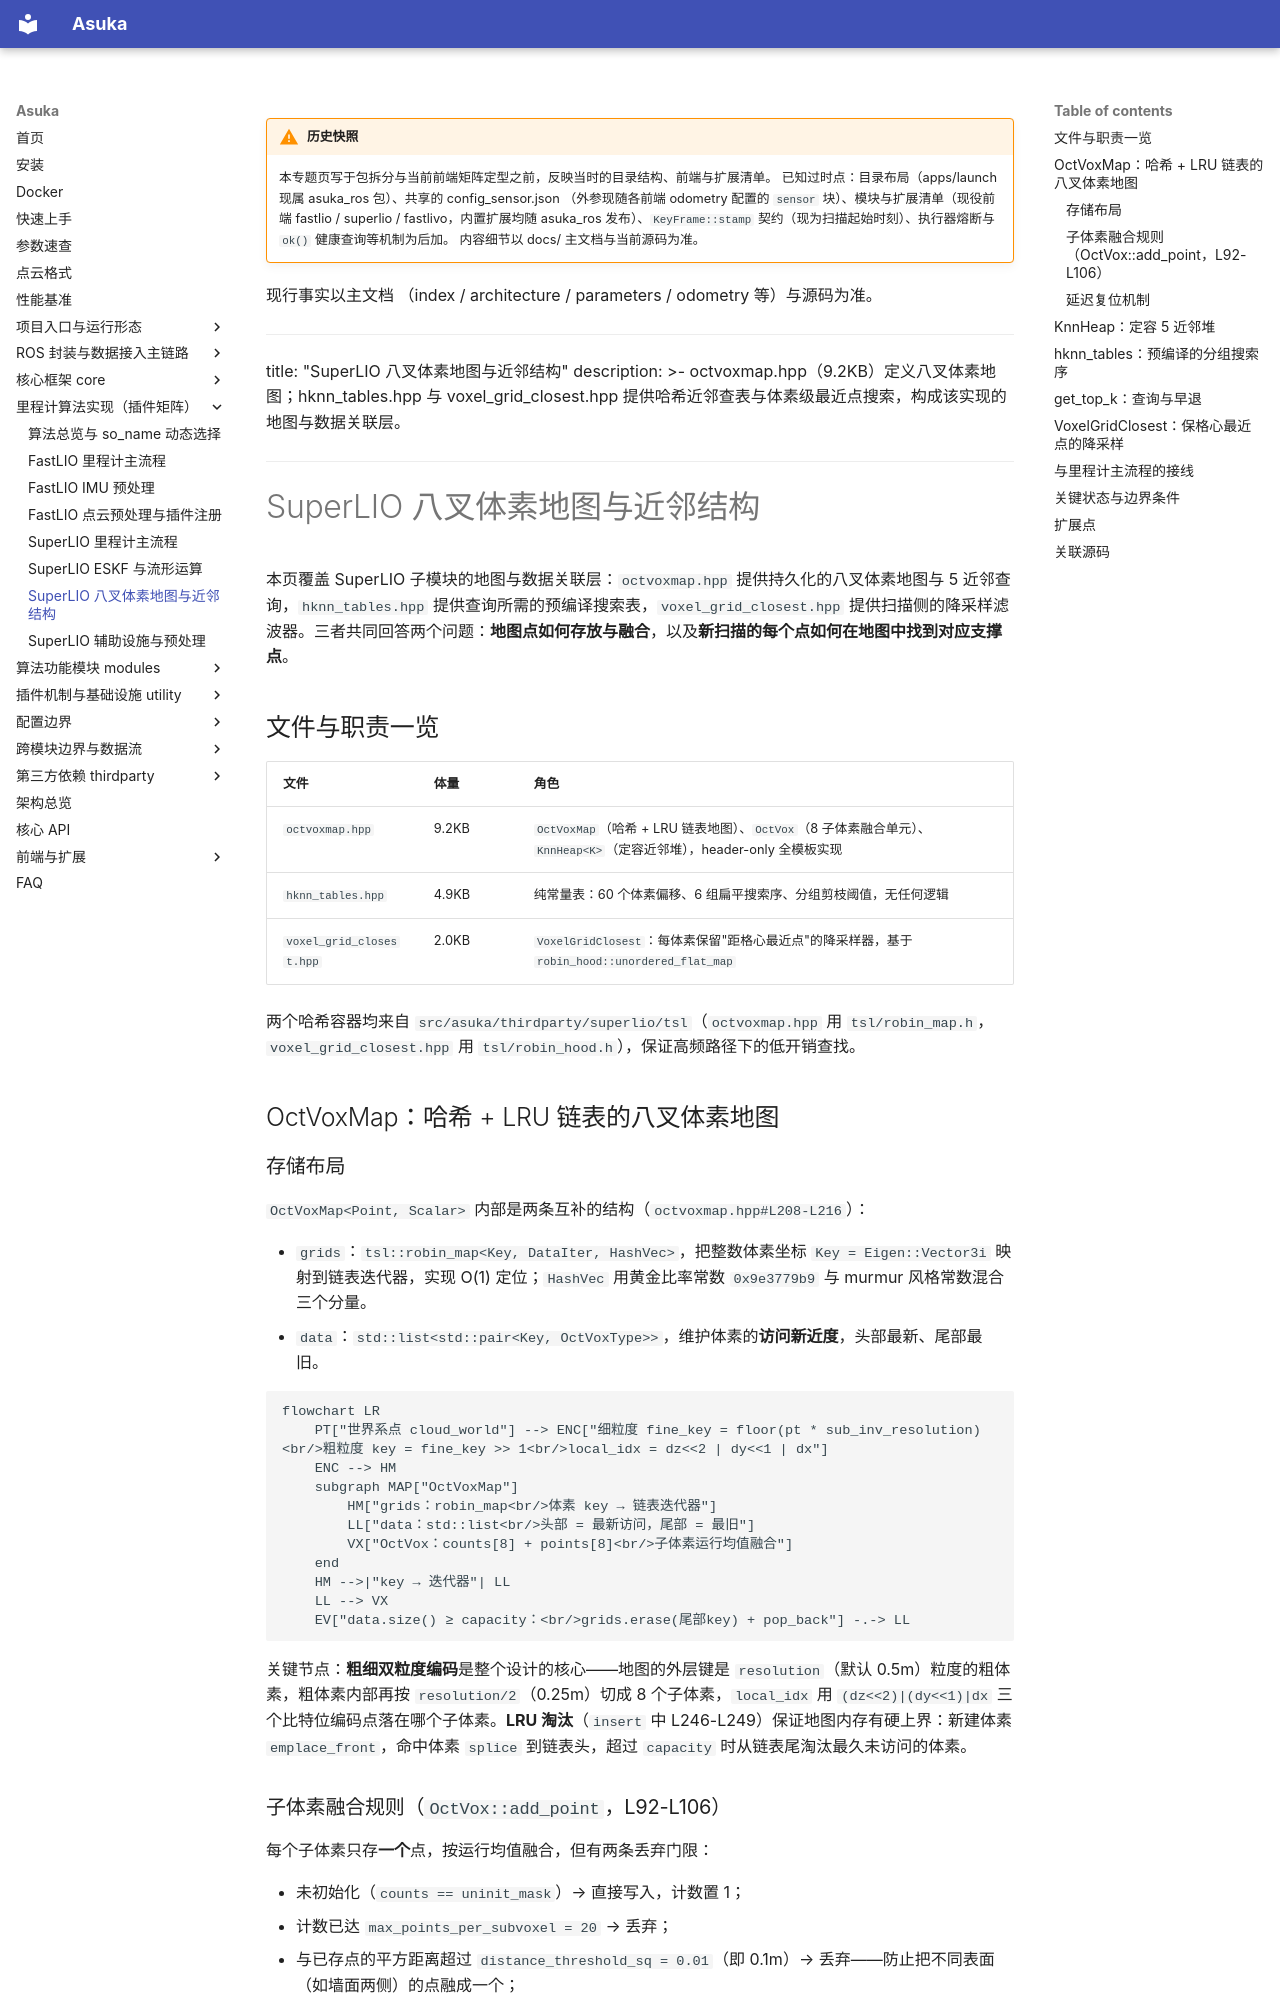

repository: AphroraC/asuka · page: wiki/odometry/14.html · generator: mkdocs

!!! warning "历史快照"

    本专题页写于包拆分与当前前端矩阵定型之前，反映当时的目录结构、前端与扩展清单。
    已知过时点：目录布局（apps/launch 现属 asuka_ros 包）、共享的 config_sensor.json
    （外参现随各前端 odometry 配置的 `sensor` 块）、模块与扩展清单（现役前端
    fastlio / superlio / fastlivo，内置扩展均随 asuka_ros 发布）、`KeyFrame::stamp`
    契约（现为扫描起始时刻）、执行器熔断与 `ok()` 健康查询等机制为后加。
    内容细节以 docs/ 主文档与当前源码为准。

现行事实以主文档
    （index / architecture / parameters / odometry 等）与源码为准。

---
title: "SuperLIO 八叉体素地图与近邻结构"
description: >-
  octvoxmap.hpp（9.2KB）定义八叉体素地图；hknn_tables.hpp 与 voxel_grid_closest.hpp 提供哈希近邻查表与体素级最近点搜索，构成该实现的地图与数据关联层。
---

# SuperLIO 八叉体素地图与近邻结构

本页覆盖 SuperLIO 子模块的地图与数据关联层：`octvoxmap.hpp` 提供持久化的八叉体素地图与 5 近邻查询，`hknn_tables.hpp` 提供查询所需的预编译搜索表，`voxel_grid_closest.hpp` 提供扫描侧的降采样滤波器。三者共同回答两个问题：**地图点如何存放与融合**，以及**新扫描的每个点如何在地图中找到对应支撑点**。

## 文件与职责一览

| 文件 | 体量 | 角色 |
| --- | --- | --- |
| `octvoxmap.hpp` | 9.2KB | `OctVoxMap`（哈希 + LRU 链表地图）、`OctVox`（8 子体素融合单元）、`KnnHeap<K>`（定容近邻堆），header-only 全模板实现 |
| `hknn_tables.hpp` | 4.9KB | 纯常量表：60 个体素偏移、6 组扁平搜索序、分组剪枝阈值，无任何逻辑 |
| `voxel_grid_closest.hpp` | 2.0KB | `VoxelGridClosest`：每体素保留"距格心最近点"的降采样器，基于 `robin_hood::unordered_flat_map` |

两个哈希容器均来自 `src/asuka/thirdparty/superlio/tsl`（`octvoxmap.hpp` 用 `tsl/robin_map.h`，`voxel_grid_closest.hpp` 用 `tsl/robin_hood.h`），保证高频路径下的低开销查找。

## OctVoxMap：哈希 + LRU 链表的八叉体素地图

### 存储布局

`OctVoxMap<Point, Scalar>` 内部是两条互补的结构（`octvoxmap.hpp#L208-L216`）：

- `grids`：`tsl::robin_map<Key, DataIter, HashVec>`，把整数体素坐标 `Key = Eigen::Vector3i` 映射到链表迭代器，实现 O(1) 定位；`HashVec` 用黄金比率常数 `0x9e3779b9` 与 murmur 风格常数混合三个分量。
- `data`：`std::list<std::pair<Key, OctVoxType>>`，维护体素的**访问新近度**，头部最新、尾部最旧。

```mermaid
flowchart LR
    PT["世界系点 cloud_world"] --> ENC["细粒度 fine_key = floor(pt * sub_inv_resolution)<br/>粗粒度 key = fine_key >> 1<br/>local_idx = dz<<2 | dy<<1 | dx"]
    ENC --> HM
    subgraph MAP["OctVoxMap"]
        HM["grids：robin_map<br/>体素 key → 链表迭代器"]
        LL["data：std::list<br/>头部 = 最新访问，尾部 = 最旧"]
        VX["OctVox：counts[8] + points[8]<br/>子体素运行均值融合"]
    end
    HM -->|"key → 迭代器"| LL
    LL --> VX
    EV["data.size() ≥ capacity：<br/>grids.erase(尾部key) + pop_back"] -.-> LL
```

关键节点：**粗细双粒度编码**是整个设计的核心——地图的外层键是 `resolution`（默认 0.5m）粒度的粗体素，粗体素内部再按 `resolution/2`（0.25m）切成 8 个子体素，`local_idx` 用 `(dz<<2)|(dy<<1)|dx` 三个比特位编码点落在哪个子体素。**LRU 淘汰**（`insert` 中 L246-L249）保证地图内存有硬上界：新建体素 `emplace_front`，命中体素 `splice` 到链表头，超过 `capacity` 时从链表尾淘汰最久未访问的体素。

### 子体素融合规则（`OctVox::add_point`，L92-L106）

每个子体素只存**一个**点，按运行均值融合，但有两条丢弃门限：

- 未初始化（`counts == uninit_mask`）→ 直接写入，计数置 1；
- 计数已达 `max_points_per_subvoxel = 20` → 丢弃；
- 与已存点的平方距离超过 `distance_threshold_sq = 0.01`（即 0.1m）→ 丢弃——防止把不同表面（如墙面两侧）的点融成一个；
- 否则 `stored_point = (stored_point * cnt + pt) / (cnt + 1)`，计数加一。

这使单个体素的内存固定为 `8 个 Point + 8 个 uint8_t`，同时用"均值 + 距离门限"压制重复观测的噪声。
